Run: headless pygame with SDL's dummy video driver; simulated clock (each Clock.tick advances the game by its frame time, no real sleeping); random seed 0; keys injected as events and as key.get_pressed() state; no mouse input.
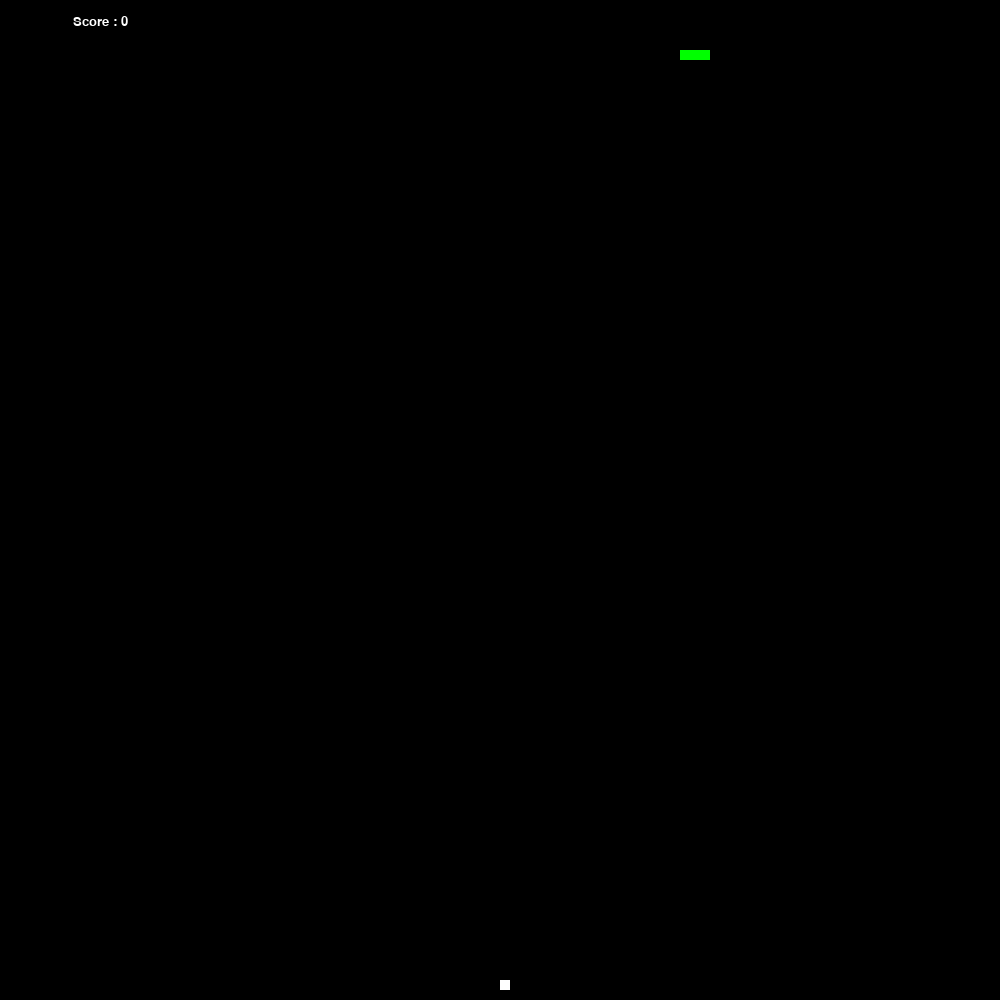
Frame 1 of 4 · flips 1–60 · no input
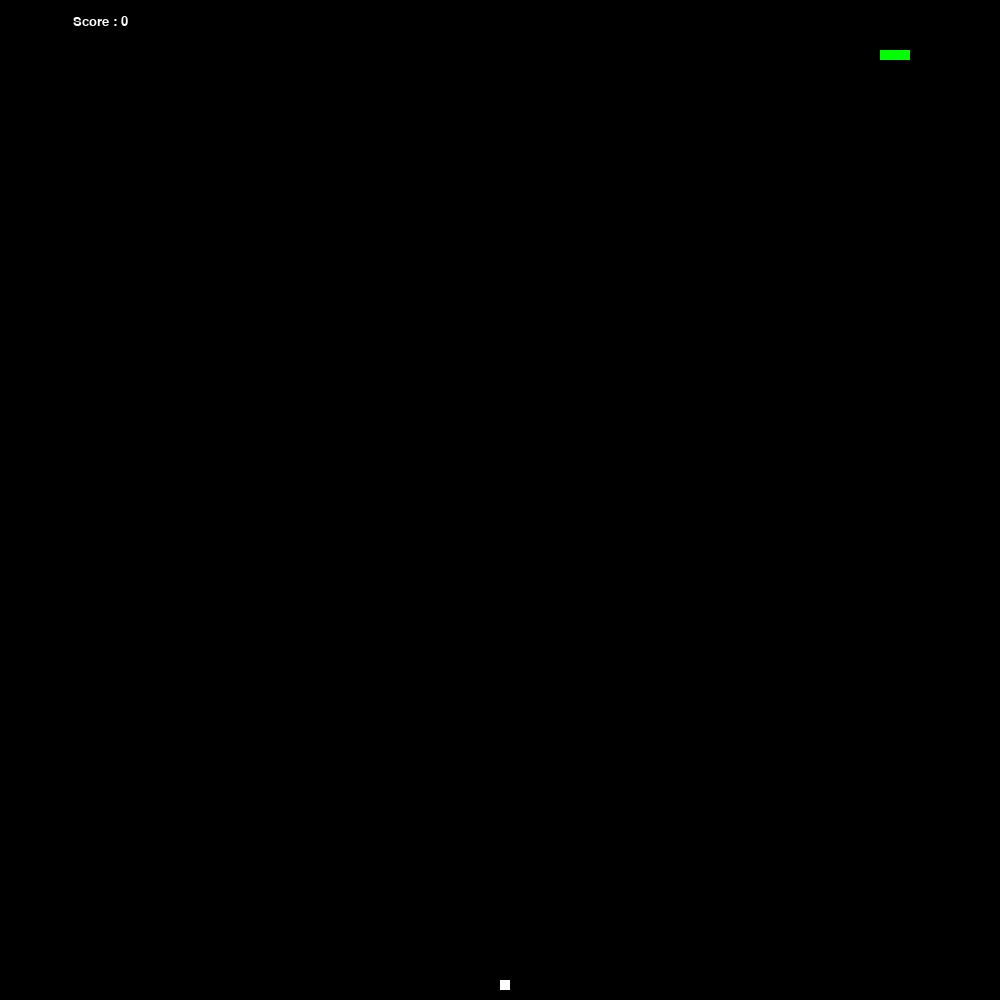
Frame 2 of 4 · flips 61–180 · tapped SPACE, RETURN · held RIGHT (→), D
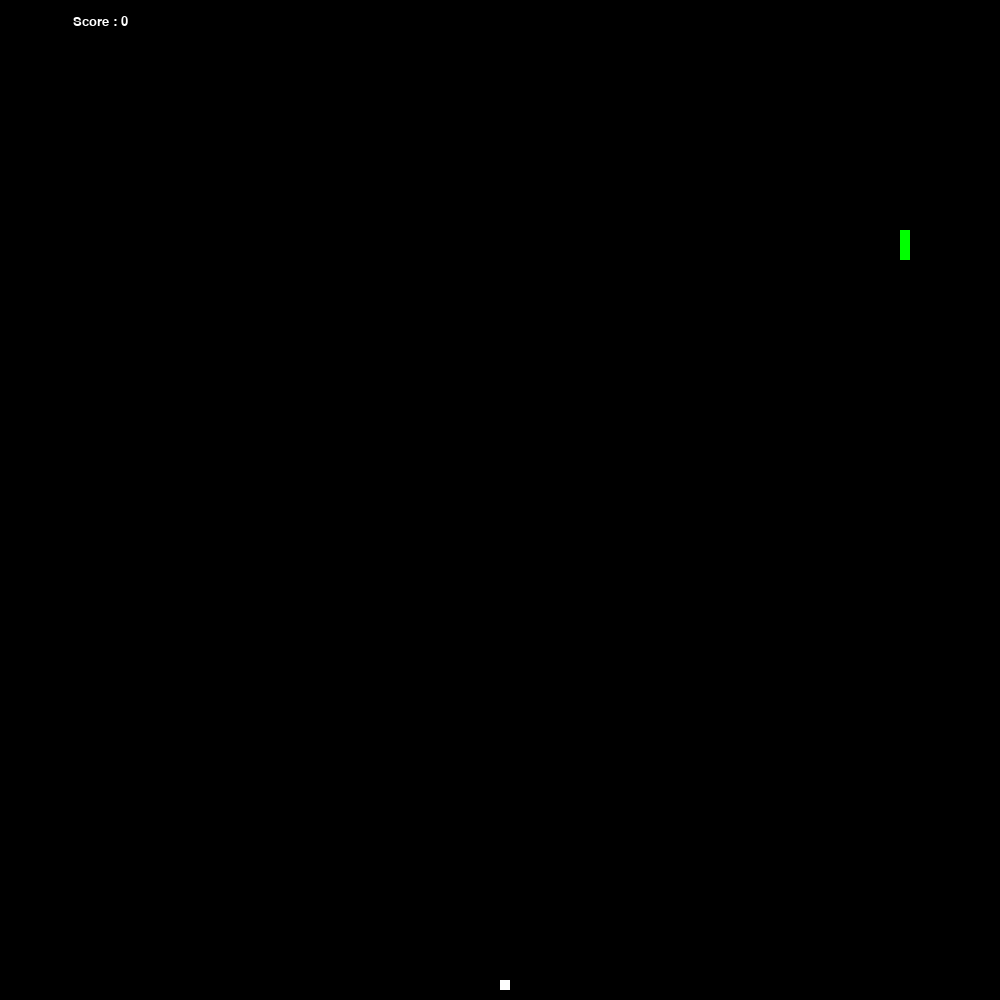
Frame 3 of 4 · flips 181–300 · held DOWN (↓), S
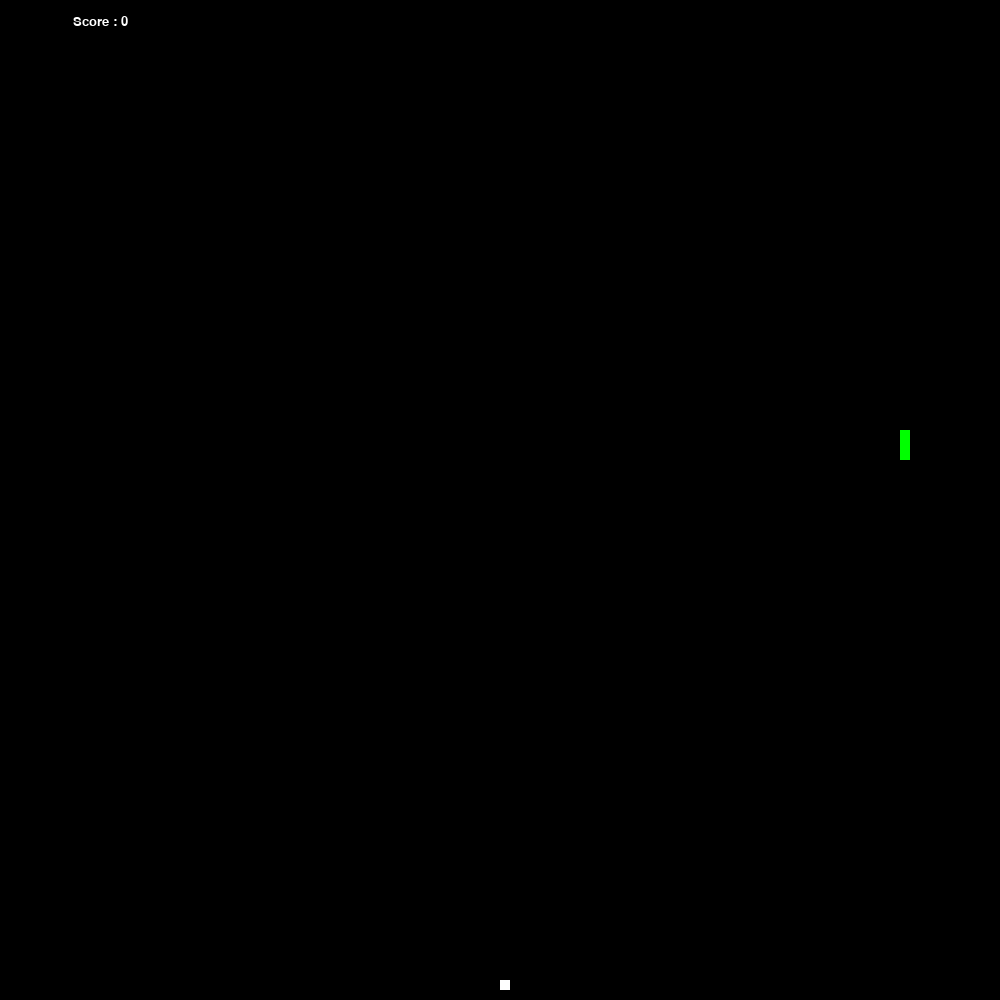
Frame 4 of 4 · flips 301–420 · held LEFT (←), A, UP (↑), W

The pygame program that drew these frames:

import pygame, sys, time, random

# Style
font_family = "helvetica neue", "helvetica", "sans-serif"

# Colors (R, G, B)
black = pygame.Color(0, 0, 0)
white = pygame.Color(255, 255, 255)
red = pygame.Color(255, 0, 0)
green = pygame.Color(0, 255, 0)
blue = pygame.Color(0, 0, 255)

# Difficulty settings
difficulty = 10

# Window size
frame_size_x = 1000
frame_size_y = 1000

# Checks for errors encountered
check_errors = pygame.init()
if check_errors[1] > 0:
    print(f'[!] Had {check_errors[1]} errors when initialising game, exiting...')
    sys.exit(-1)
else:
    print('[+] Game successfully initialised')

# Initialise game window
pygame.display.set_caption('Worm')
game_window = pygame.display.set_mode((frame_size_x, frame_size_y))

# FPS (frames per second) controller
fps_controller = pygame.time.Clock()

# Game variables
snake_pos = [100, 50]
snake_body = [[100, 50], [100-10, 50], [100-(2*10), 50]]

food_pos = [random.randrange(1, (frame_size_x//10)) * 10, random.randrange(1, (frame_size_y//10)) * 10]
food_spawn = True

direction = 'RIGHT'
change_to = direction

score = 0

# Game Over
def game_over():
    font = pygame.font.SysFont(font_family, 90)
    game_over_surface = font.render('YOU DIED', True, red)
    game_over_rect = game_over_surface.get_rect()
    game_over_rect.midtop = (frame_size_x/2, frame_size_y/4)
    game_window.fill(black)
    game_window.blit(game_over_surface, game_over_rect)
    show_score(0, red, font_family, 20)
    pygame.display.flip()
    time.sleep(3)
    pygame.quit()
    sys.exit()

# Score
def show_score(choice, color, font, size):
    score_font = pygame.font.SysFont(font, size)
    score_surface = score_font.render('Score : ' + str(score), True, color)
    score_rect = score_surface.get_rect()
    if choice == 1:
        score_rect.midtop = (frame_size_x/10, 15)
    else:
        score_rect.midtop = (frame_size_x/2, frame_size_y/1.25)
    game_window.blit(score_surface, score_rect)

# Main logic
while True:
    for event in pygame.event.get():
        if event.type == pygame.QUIT:
            pygame.quit()
            sys.exit()
        elif event.type == pygame.KEYDOWN:
            if event.key == pygame.K_UP or event.key == ord('w'):
                change_to = 'UP'
            if event.key == pygame.K_DOWN or event.key == ord('s'):
                change_to = 'DOWN'
            if event.key == pygame.K_LEFT or event.key == ord('a'):
                change_to = 'LEFT'
            if event.key == pygame.K_RIGHT or event.key == ord('d'):
                change_to = 'RIGHT'
            if event.key == pygame.K_ESCAPE:
                pygame.event.post(pygame.event.Event(pygame.QUIT))

    if change_to == 'UP' and direction != 'DOWN':
        direction = 'UP'
    if change_to == 'DOWN' and direction != 'UP':
        direction = 'DOWN'
    if change_to == 'LEFT' and direction != 'RIGHT':
        direction = 'LEFT'
    if change_to == 'RIGHT' and direction != 'LEFT':
        direction = 'RIGHT'

    if direction == 'UP':
        snake_pos[1] -= 10
    if direction == 'DOWN':
        snake_pos[1] += 10
    if direction == 'LEFT':
        snake_pos[0] -= 10
    if direction == 'RIGHT':
        snake_pos[0] += 10

    # Teleportation logic
    if snake_pos[0] < 0:
        snake_pos[0] = frame_size_x - 10
    if snake_pos[0] >= frame_size_x:
        snake_pos[0] = 0
    if snake_pos[1] < 0:
        snake_pos[1] = frame_size_y - 10
    if snake_pos[1] >= frame_size_y:
        snake_pos[1] = 0

    snake_body.insert(0, list(snake_pos))
    if snake_pos[0] == food_pos[0] and snake_pos[1] == food_pos[1]:
        score += 1
        food_spawn = False
    else:
        snake_body.pop()

    if not food_spawn:
        food_pos = [random.randrange(1, (frame_size_x//10)) * 10, random.randrange(1, (frame_size_y//10)) * 10]
    food_spawn = True

    game_window.fill(black)
    for pos in snake_body:
        pygame.draw.rect(game_window, green, pygame.Rect(pos[0], pos[1], 10, 10))

    pygame.draw.rect(game_window, white, pygame.Rect(food_pos[0], food_pos[1], 10, 10))

    # Check if the snake collides with itself
    for block in snake_body[1:]:
        if snake_pos[0] == block[0] and snake_pos[1] == block[1]:
            game_over()

    show_score(1, white, font_family, 20)
    pygame.display.update()
    fps_controller.tick(difficulty)
